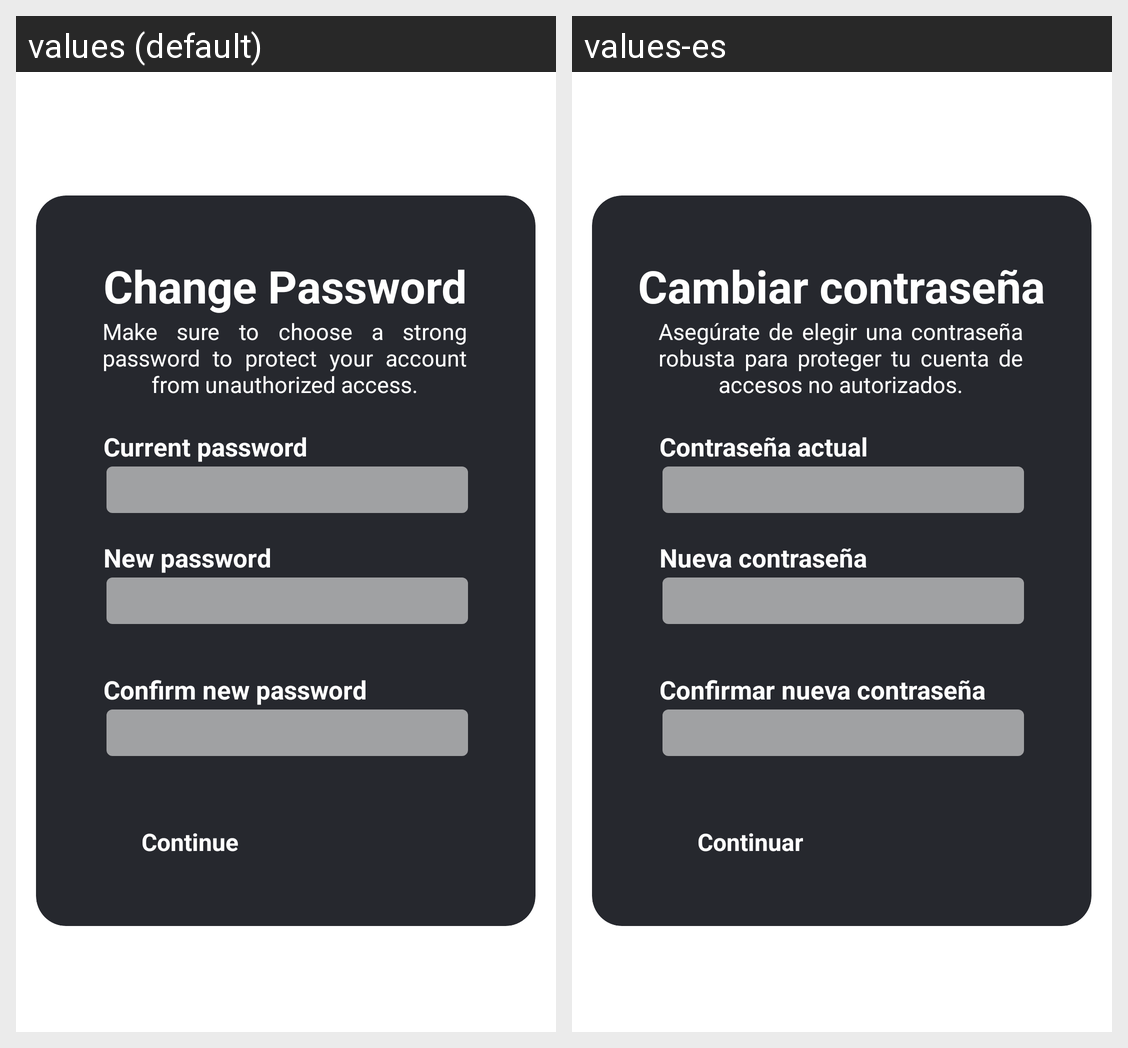

Here is an Android app screen in its default locale and in the app's own translations. Write out the translated-string differences for the strings that appear on this screen.
Android screen res/layout/fragment_cambiar_contra.xml rendered under 2 locales, left to right: values (default), values-es. Device: Nexus 5 (rendered at 1080×1920; each locale shown at half size, 540×960, under a caption strip naming it); theme Base.Theme.TuTurismoNeiva.
Strings drawn on this screen, with the default value and each locale's value (text and hints the layout hard-codes, and strings that could not be matched under every locale, appear in the picture but are not listed):

tituloCambiarContra
  values: Change Password
  values-es: Cambiar contraseña

mensajeCambiarContra
  values: Make sure to choose a strong password to protect your account from unauthorized access.
  values-es: Asegúrate de elegir una contraseña robusta para proteger tu cuenta de accesos no autorizados.

contraActual
  values: Current password
  values-es: Contraseña actual

contraNueva
  values: New password
  values-es: Nueva contraseña

contraNuevaConfirm
  values: Confirm new password
  values-es: Confirmar nueva contraseña

continuar
  values: Continue
  values-es: Continuar
